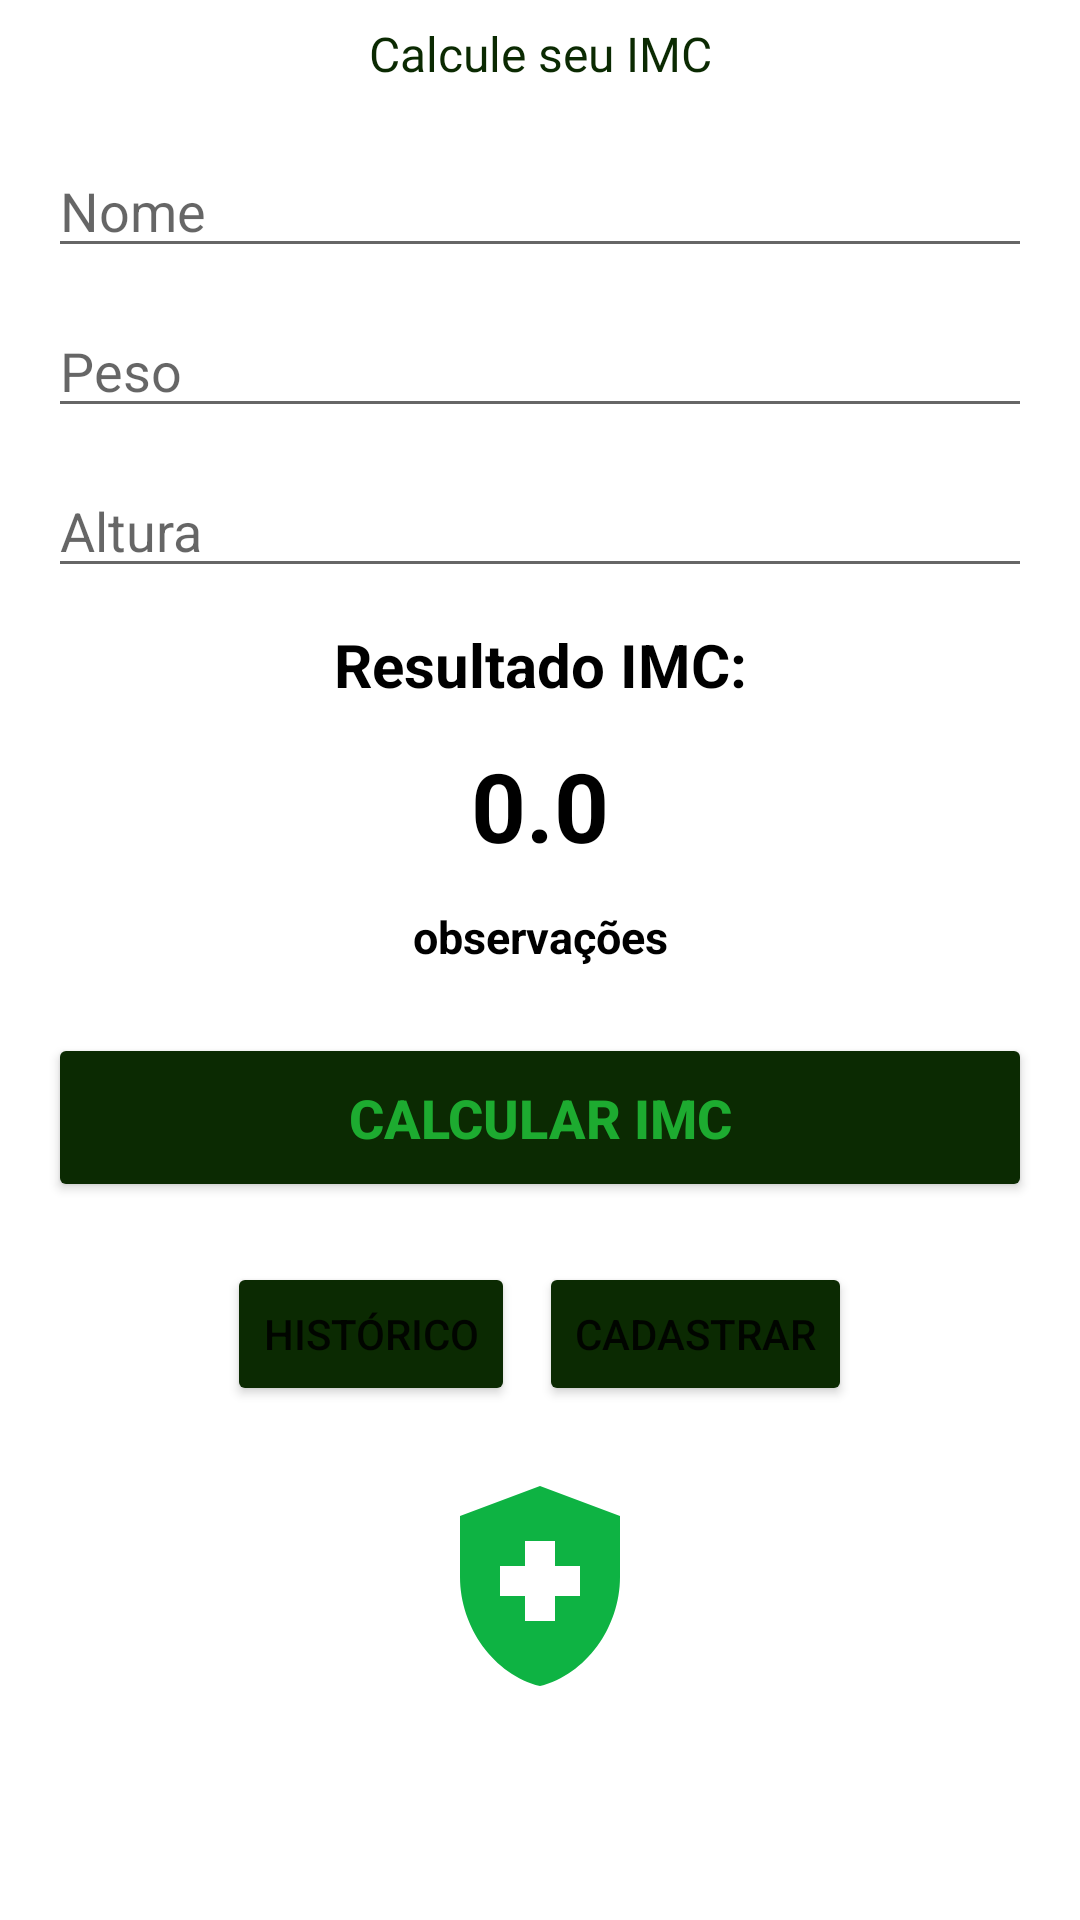

Android layout source for this screen:
<!-- AndroidManifest.xml: application theme Theme.MyApplication -->
<!-- res/layout/activity_main.xml -->
<LinearLayout xmlns:android="http://schemas.android.com/apk/res/android"
    xmlns:app="http://schemas.android.com/apk/res-auto"
    xmlns:tools="http://schemas.android.com/tools"
    android:id="@+id/main"
    android:layout_width="match_parent"
    android:layout_height="match_parent"
    android:orientation="vertical"
    tools:context=".MainActivity">

    <TextView
        android:layout_width="match_parent"
        android:layout_height="36dp"
        android:fontFamily="@font/alfa_slab_one"
        android:gravity="center"
        android:padding="6dp"
        android:text="Calcule seu IMC"
        android:textColor="@color/verde_destaque"
        android:textSize="16dp"/>

    <EditText
        android:id="@+id/edit_name"
        android:layout_width="match_parent"
        android:layout_height="wrap_content"
        android:layout_marginTop="12dp"
        android:layout_marginHorizontal="16dp"
        android:hint="Nome"
        android:inputType="text"
        android:textColor="@color/black" />

    <EditText
        android:id="@+id/edit_peso"
        android:layout_width="match_parent"
        android:layout_height="wrap_content"
        android:layout_marginTop="12dp"
        android:layout_marginHorizontal="16dp"
        android:hint="@string/peso"
        android:inputType="numberDecimal"
        android:textColor="@color/black" />

    <EditText
        android:id="@+id/edit_altura"
        android:layout_width="match_parent"
        android:layout_height="wrap_content"
        android:layout_marginTop="12dp"
        android:layout_marginHorizontal="16dp"
        android:hint="@string/altura"
        android:inputType="numberDecimal"
        android:textColor="@color/black" />

    <TextView
        android:layout_width="match_parent"
        android:layout_height="wrap_content"
        android:layout_marginTop="12dp"
        android:gravity="center"
        android:text="@string/tabela_imc"
        android:textColor="@color/black"
        android:textSize="20sp"
        android:textStyle="bold" />

    <TextView
        android:id="@+id/text_resultadoimc"
        android:layout_width="match_parent"
        android:layout_height="wrap_content"
        android:gravity="center"
        android:layout_marginTop="12dp"
        android:textSize="32sp"
        android:text="0.0"
        android:textStyle="bold"
        android:textColor="@color/black"/>

    <TextView
        android:id="@+id/text_classificacao"
        android:layout_width="match_parent"
        android:layout_height="wrap_content"
        android:layout_marginTop="12dp"
        android:gravity="center"
        android:textSize="15sp"
        android:text="@string/observa_es"
        android:textStyle="bold"
        android:textColor="@color/black"/>

    <Button
        android:id="@+id/button_calcular"
        android:layout_width="match_parent"
        android:layout_height="wrap_content"
        android:padding="16dp"
        android:layout_marginTop="22dp"
        android:layout_marginHorizontal="16dp"
        android:text="@string/calcular_imcUP"
        android:textStyle="bold"
        android:textColor="@color/verdesaude"
        android:backgroundTint="@color/verde_destaque"
        android:textSize="18sp"/>

    
    <LinearLayout
        android:layout_width="wrap_content"
        android:layout_height="wrap_content"
        android:orientation="horizontal"
        android:layout_gravity="center"
        android:layout_marginTop="20dp">

        <Button
            android:id="@+id/button_get_historico"
            android:layout_width="wrap_content"
            android:layout_height="wrap_content"
            android:backgroundTint="@color/verde_destaque"
            android:text="@string/historico"/>

        <Button
            android:layout_width="wrap_content"
            android:layout_height="wrap_content"
            android:id="@+id/botaopost"
            android:backgroundTint="@color/verde_destaque"
            android:text="Cadastrar"
            android:layout_marginStart="8dp"/>
    </LinearLayout>

    
    <FrameLayout
        android:layout_width="wrap_content"
        android:layout_height="wrap_content"
        android:layout_gravity="center"
        android:layout_marginTop="20dp">

        <ImageView
            android:layout_width="106dp"
            android:layout_height="80dp"
            android:src="@drawable/ic_saude"
            android:contentDescription="Imagem de saúde" />

    </FrameLayout>

</LinearLayout>
<!-- resources referenced by this layout -->
<resources>
  <color name="black">#FF000000</color>
  <color name="verde_destaque">#0B2A02</color>
  <color name="verdesaude">#1DAB30</color>
  <!-- drawable ic_saude (drawable) -->
  <vector xmlns:android="http://schemas.android.com/apk/res/android" android:height="24dp" android:tint="#0EB343" android:viewportHeight="24" android:viewportWidth="24" android:width="24dp">
        
      <path android:fillColor="@android:color/white" android:pathData="M10.5,13H8v-3h2.5V7.5h3V10H16v3h-2.5v2.5h-3V13zM12,2L4,5v6.09c0,5.05 3.41,9.76 8,10.91c4.59,-1.15 8,-5.86 8,-10.91V5L12,2z"/>
      
  </vector>
  <string name="altura">Altura</string>
  <string name="calcular_imcUP">CALCULAR IMC</string>
  <string name="historico">Histórico</string>
  <string name="observa_es">observações</string>
  <string name="peso">Peso</string>
  <string name="tabela_imc">Resultado IMC:</string>
  <style name="Theme.MyApplication" parent="Base.Theme.MyApplication" />
  <style name="Base.Theme.MyApplication" parent="Theme.MaterialComponents.DayNight.DarkActionBar">
  
          <item name="colorPrimary">@color/verde_destaque</item>
          <item name="colorPrimaryVariant">@color/verde_destaque</item>
          <item name="android:statusBarColor" tools:targetApi="1">?attr/colorPrimaryVariant</item>
  
      </style>
</resources>
